Run: headless pygame with SDL's dummy video driver; simulated clock (each Clock.tick advances the game by its frame time, no real sleeping); random seed 0; keys injected as events and as key.get_pressed() state; mouse plan: one left click at the window centre at the start of phase 2, then a move to the lower-right quarter at the start of phase 3.
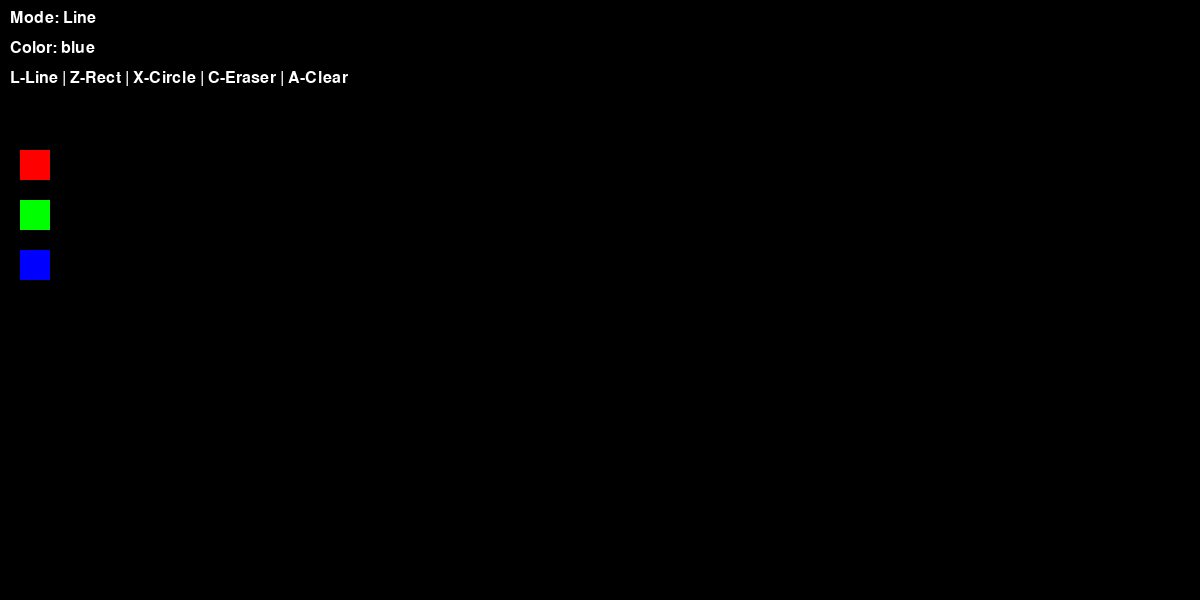
Frame 1 of 4 · flips 1–60 · no input
Frame 2 of 4 · flips 61–180 · clicked the window centre · tapped SPACE, RETURN · held RIGHT (→), D · screen unchanged from frame 1, image omitted
Frame 3 of 4 · flips 181–300 · moved the mouse to the lower-right quarter · held DOWN (↓), S · screen unchanged from frame 2, image omitted
Frame 4 of 4 · flips 301–420 · held LEFT (←), A, UP (↑), W · screen unchanged from frame 3, image omitted

The pygame program that drew these frames:

import pygame

# --- CONSTANTS ---
WIDTH, HEIGHT = 1200, 600
FPS = 60

BLACK = (0, 0, 0)
WHITE = (255, 255, 255)
COLORS = {
    'red': (255, 0, 0),
    'green': (0, 255, 0),
    'blue': (0, 0, 255)
}

# --- MODES ---
LINE = 1
RECT = 2
CIRCLE = 3


def draw_line(screen, points, color, width):
    for i in range(len(points) - 1):
        pygame.draw.line(screen, color, points[i], points[i + 1], width)


def draw_rectangle(screen, start, end, color, width):
    rect = pygame.Rect(
        min(start[0], end[0]),
        min(start[1], end[1]),
        abs(start[0] - end[0]),
        abs(start[1] - end[1])
    )
    pygame.draw.rect(screen, color, rect, width)


def draw_circle(screen, start, end, color, width):
    center = ((start[0] + end[0]) // 2, (start[1] + end[1]) // 2)
    radius = int(((end[0] - start[0]) ** 2 + (end[1] - start[1]) ** 2) ** 0.5 / 2)
    pygame.draw.circle(screen, color, center, radius, width)


def main():
    pygame.init()
    screen = pygame.display.set_mode((WIDTH, HEIGHT))
    pygame.display.set_caption("Paint - Improved")
    clock = pygame.time.Clock()
    font = pygame.font.SysFont(None, 24)

    # --- STATE ---
    drawing = False
    mode = LINE
    color = COLORS['blue']
    radius = 5

    points = []
    shapes = []

    start_pos = None

    # --- COLOR BUTTONS ---
    red_btn = pygame.Rect(20, 150, 30, 30)
    green_btn = pygame.Rect(20, 200, 30, 30)
    blue_btn = pygame.Rect(20, 250, 30, 30)

    running = True
    while running:
        screen.fill(BLACK)

        for event in pygame.event.get():
            if event.type == pygame.QUIT:
                running = False

            # --- KEYBOARD ---
            if event.type == pygame.KEYDOWN:
                if event.key == pygame.K_ESCAPE:
                    running = False
                elif event.key == pygame.K_l:
                    mode = LINE
                elif event.key == pygame.K_z:
                    mode = RECT
                elif event.key == pygame.K_x:
                    mode = CIRCLE
                elif event.key == pygame.K_c:
                    color = BLACK  # eraser
                elif event.key == pygame.K_a:
                    shapes.clear()

            # --- MOUSE DOWN ---
            if event.type == pygame.MOUSEBUTTONDOWN:
                if event.button == 1:
                    drawing = True
                    start_pos = event.pos
                    points = [event.pos]

                    # color buttons
                    if red_btn.collidepoint(event.pos):
                        color = COLORS['red']
                        drawing = False
                    elif green_btn.collidepoint(event.pos):
                        color = COLORS['green']
                        drawing = False
                    elif blue_btn.collidepoint(event.pos):
                        color = COLORS['blue']
                        drawing = False

            # --- MOUSE UP ---
            if event.type == pygame.MOUSEBUTTONUP:
                if event.button == 1 and drawing:
                    drawing = False

                    if mode == LINE:
                        shapes.append(("line", points.copy(), color, radius))
                    else:
                        shapes.append((mode, start_pos, event.pos, color, radius))

            # --- MOUSE MOVE ---
            if event.type == pygame.MOUSEMOTION:
                if drawing:
                    if mode == LINE:
                        points.append(event.pos)

        # --- DRAW SAVED SHAPES ---
        for shape in shapes:
            if shape[0] == "line":
                _, pts, col, rad = shape
                draw_line(screen, pts, col, rad)
            elif shape[0] == RECT:
                _, start, end, col, rad = shape
                draw_rectangle(screen, start, end, col, rad)
            elif shape[0] == CIRCLE:
                _, start, end, col, rad = shape
                draw_circle(screen, start, end, col, rad)

        # --- DRAW CURRENT SHAPE ---
        if drawing:
            if mode == LINE:
                draw_line(screen, points, color, radius)
            elif mode == RECT:
                draw_rectangle(screen, start_pos, pygame.mouse.get_pos(), color, radius)
            elif mode == CIRCLE:
                draw_circle(screen, start_pos, pygame.mouse.get_pos(), color, radius)

        # --- UI TEXT ---
        mode_name = {LINE: "Line", RECT: "Rectangle", CIRCLE: "Circle"}[mode]
        color_name = "Eraser" if color == BLACK else [k for k, v in COLORS.items() if v == color][0]

        text1 = font.render(f"Mode: {mode_name}", True, WHITE)
        text2 = font.render(f"Color: {color_name}", True, WHITE)
        text3 = font.render("L-Line | Z-Rect | X-Circle | C-Eraser | A-Clear", True, WHITE)

        screen.blit(text1, (10, 10))
        screen.blit(text2, (10, 40))
        screen.blit(text3, (10, 70))

        # --- DRAW COLOR BUTTONS ---
        pygame.draw.rect(screen, COLORS['red'], red_btn)
        pygame.draw.rect(screen, COLORS['green'], green_btn)
        pygame.draw.rect(screen, COLORS['blue'], blue_btn)

        pygame.display.flip()
        clock.tick(FPS)

    pygame.quit()


main()
